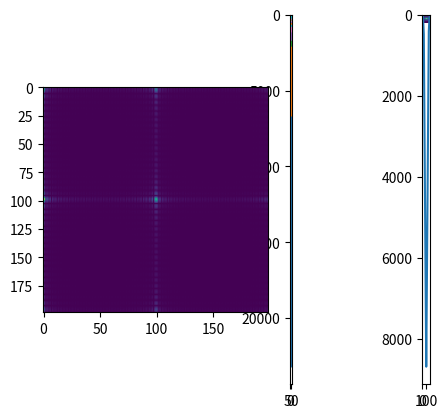

This chart was generated by the following Python code:
import numpy as np
from scipy import signal
import matplotlib.pyplot as plt

Nx = 100; Ny = 100;
eps_r = np.ones((Nx, Ny));

eps_r[40:60, 20:80] = 12; #only a 1D grating has a true toeplitz structure
#eps_r[45:55, 45:55] = 10;
print(eps_r.shape)
plt.imshow(eps_r);
plt.show()

## execute convolution using fourier convolve
fft = np.fft.fft2(eps_r)
plt.plot(np.fft.fftshift(np.abs(fft)));
plt.show()

test= (signal.convolve2d(fft, fft));
test2 = signal.fftconvolve(eps_r, eps_r)
plt.subplot(121);
plt.imshow(np.abs(test));
plt.subplot(122);
plt.imshow(np.abs(test2));
plt.show()

## 1D trial
eps_r = np.ones((100,1));
eps_r[20:80] = 12;
test3 = signal.fftconvolve(eps_r, eps_r);
plt.plot(np.abs(test3));
plt.show()

